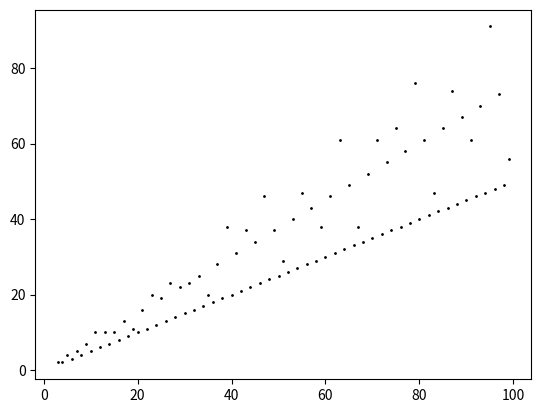

Here is the Python script that generated this plot:
import time
import matplotlib.pyplot as plt

def cal(x, tested, is_reversd_nested):
    if x == 1:
        return 0
    
    if is_reversd_nested:
        for i in reversed(tested):
            if x == i:
                return i
    else:
        for i in tested:
            if x == i:
                return i

    if x % 2 == 0:
        x /=2
    else:
        x = 3 * x + 1
    return cal(x, tested, is_reversd_nested)

tries = 100

t = time.time()
nested_x = []
nested_y = []
tested = []
for i in range(1, tries):
    nest_num_from_high = cal(i, tested, True)
    nest_num_from_low = cal(i, tested, False)
    assert nest_num_from_high == nest_num_from_low
    tested.append(i)
    if nest_num_from_high != 0:
        nested_x.append(i)
        nested_y.append(nest_num_from_high)

print(time.time()-t)
plt.plot(nested_x, nested_y, "o", ms=1, c="black")
plt.show()